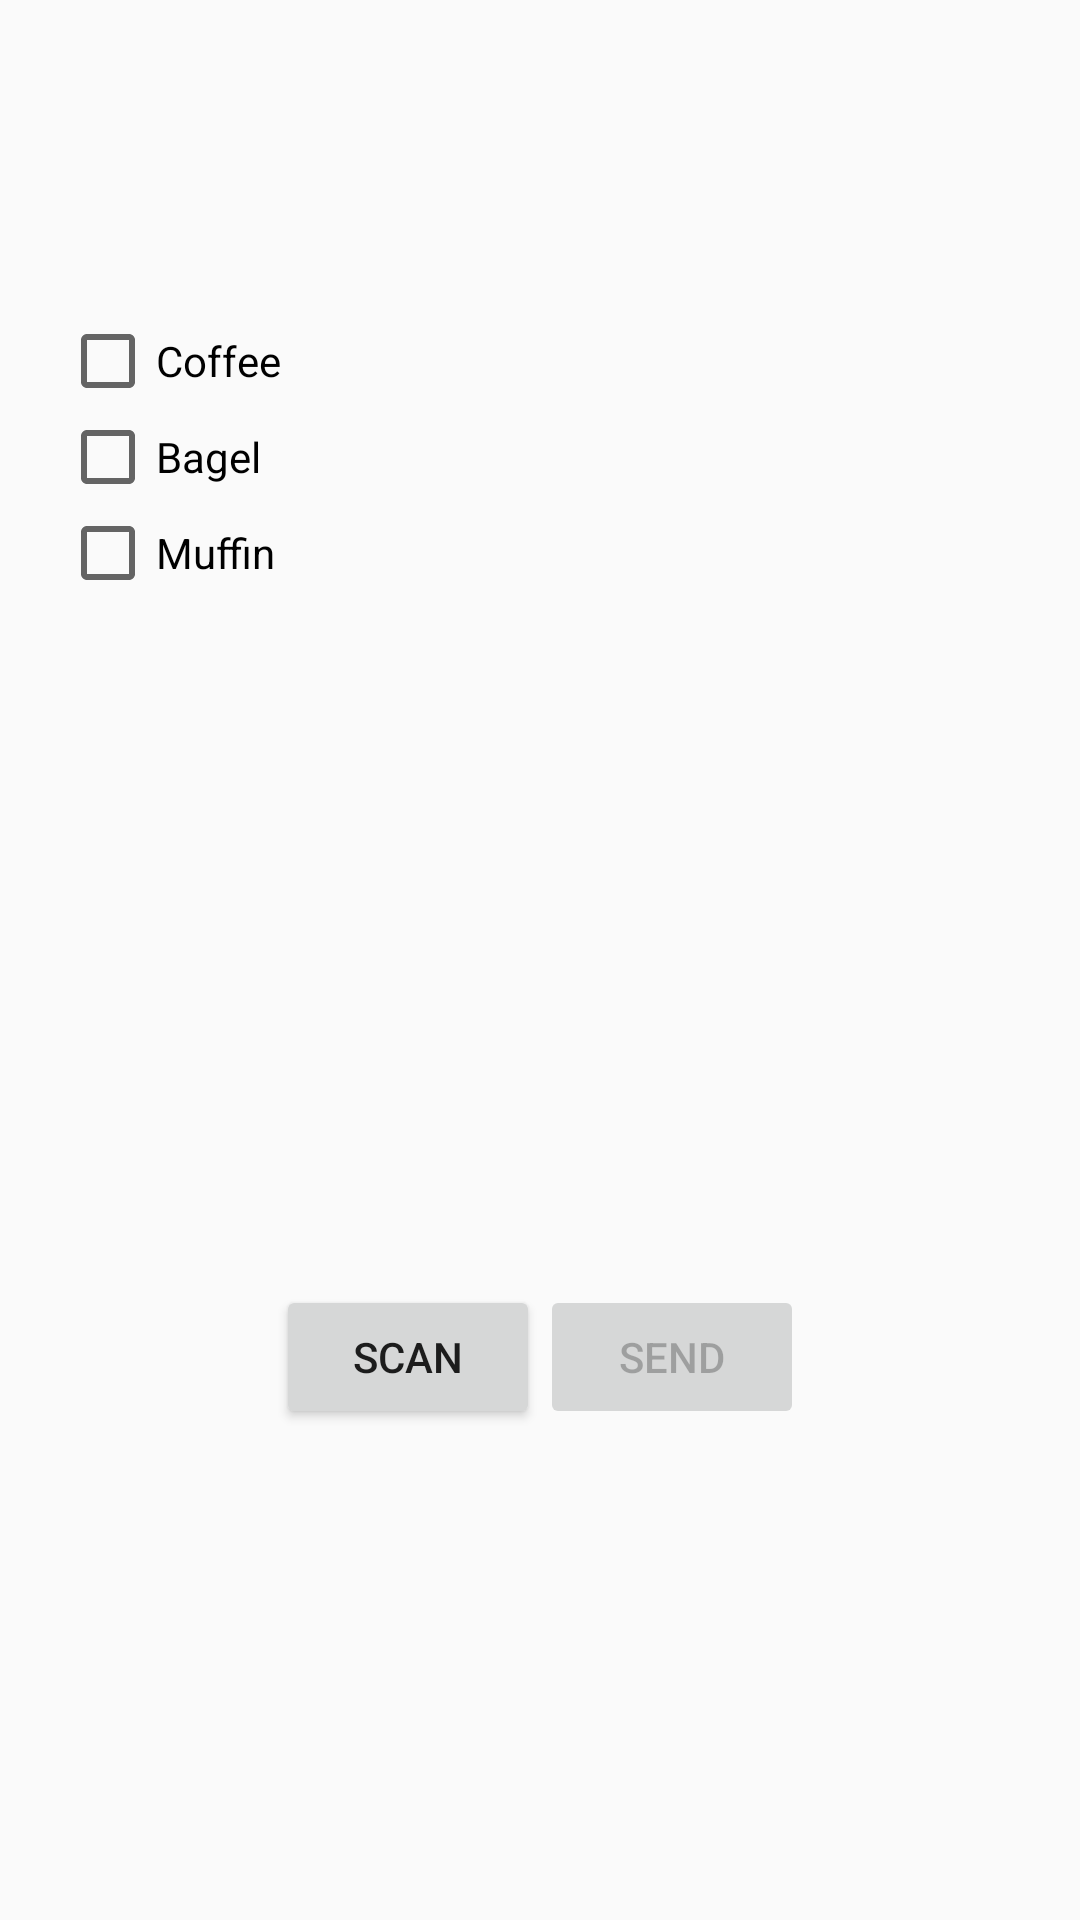

Reconstruct the res/layout file that produces this screen, plus the resources it refers to.
<!-- AndroidManifest.xml: application theme AppTheme -->
<!-- res/layout/activity_gift.xml -->
<LinearLayout xmlns:android="http://schemas.android.com/apk/res/android"
    xmlns:tools="http://schemas.android.com/tools"
    android:layout_width="match_parent"
    android:layout_height="match_parent"
    android:orientation="vertical"
    tools:context="com.laundryfy.oneworld.GiftActivity">

    <LinearLayout
        android:layout_width="match_parent"
        android:layout_height="wrap_content"
        android:padding="20dp"
        android:orientation="vertical">

        <TextView
            android:layout_width="match_parent"
            android:layout_height="wrap_content"
            android:lines="5"
            android:id="@+id/textView" />
        <CheckBox
            android:id="@+id/food1"
            android:text="Coffee"
            android:layout_width="match_parent"
            android:layout_height="match_parent" />

        <CheckBox
            android:id="@+id/food2"
            android:text="Bagel"
            android:layout_width="match_parent"
            android:layout_height="match_parent" />

        <CheckBox
            android:id="@+id/food3"
            android:text="Muffin"
            android:layout_width="match_parent"
            android:layout_height="match_parent" />

        <LinearLayout
            android:layout_width="match_parent"
            android:layout_height="wrap_content"
            android:gravity="center"
            android:layout_marginTop="228dp"
            android:orientation="horizontal">

            <Button
                android:id="@+id/scan_now"
                android:layout_width="wrap_content"
                android:layout_height="wrap_content"
                android:onClick="launchScanner"
                android:text="Scan" />

            <Button
                android:id="@+id/gift_send"
                 android:enabled="false"
                android:layout_width="wrap_content"
                android:layout_height="wrap_content"
                android:onClick="send"
                android:text="Send" />
        </LinearLayout>
    </LinearLayout>

</LinearLayout>
<!-- resources referenced by this layout -->
<resources>
  <style name="AppTheme" parent="Theme.AppCompat.Light">
          <item name="android:actionBarStyle">@style/MyActionBar</item>
          <item name="actionBarStyle">@style/MyActionBar</item>
      </style>
  <style name="MyActionBar" parent="@style/Widget.AppCompat.Light.ActionBar">
          <item name="android:background">#ffffff</item>
      </style>
</resources>
